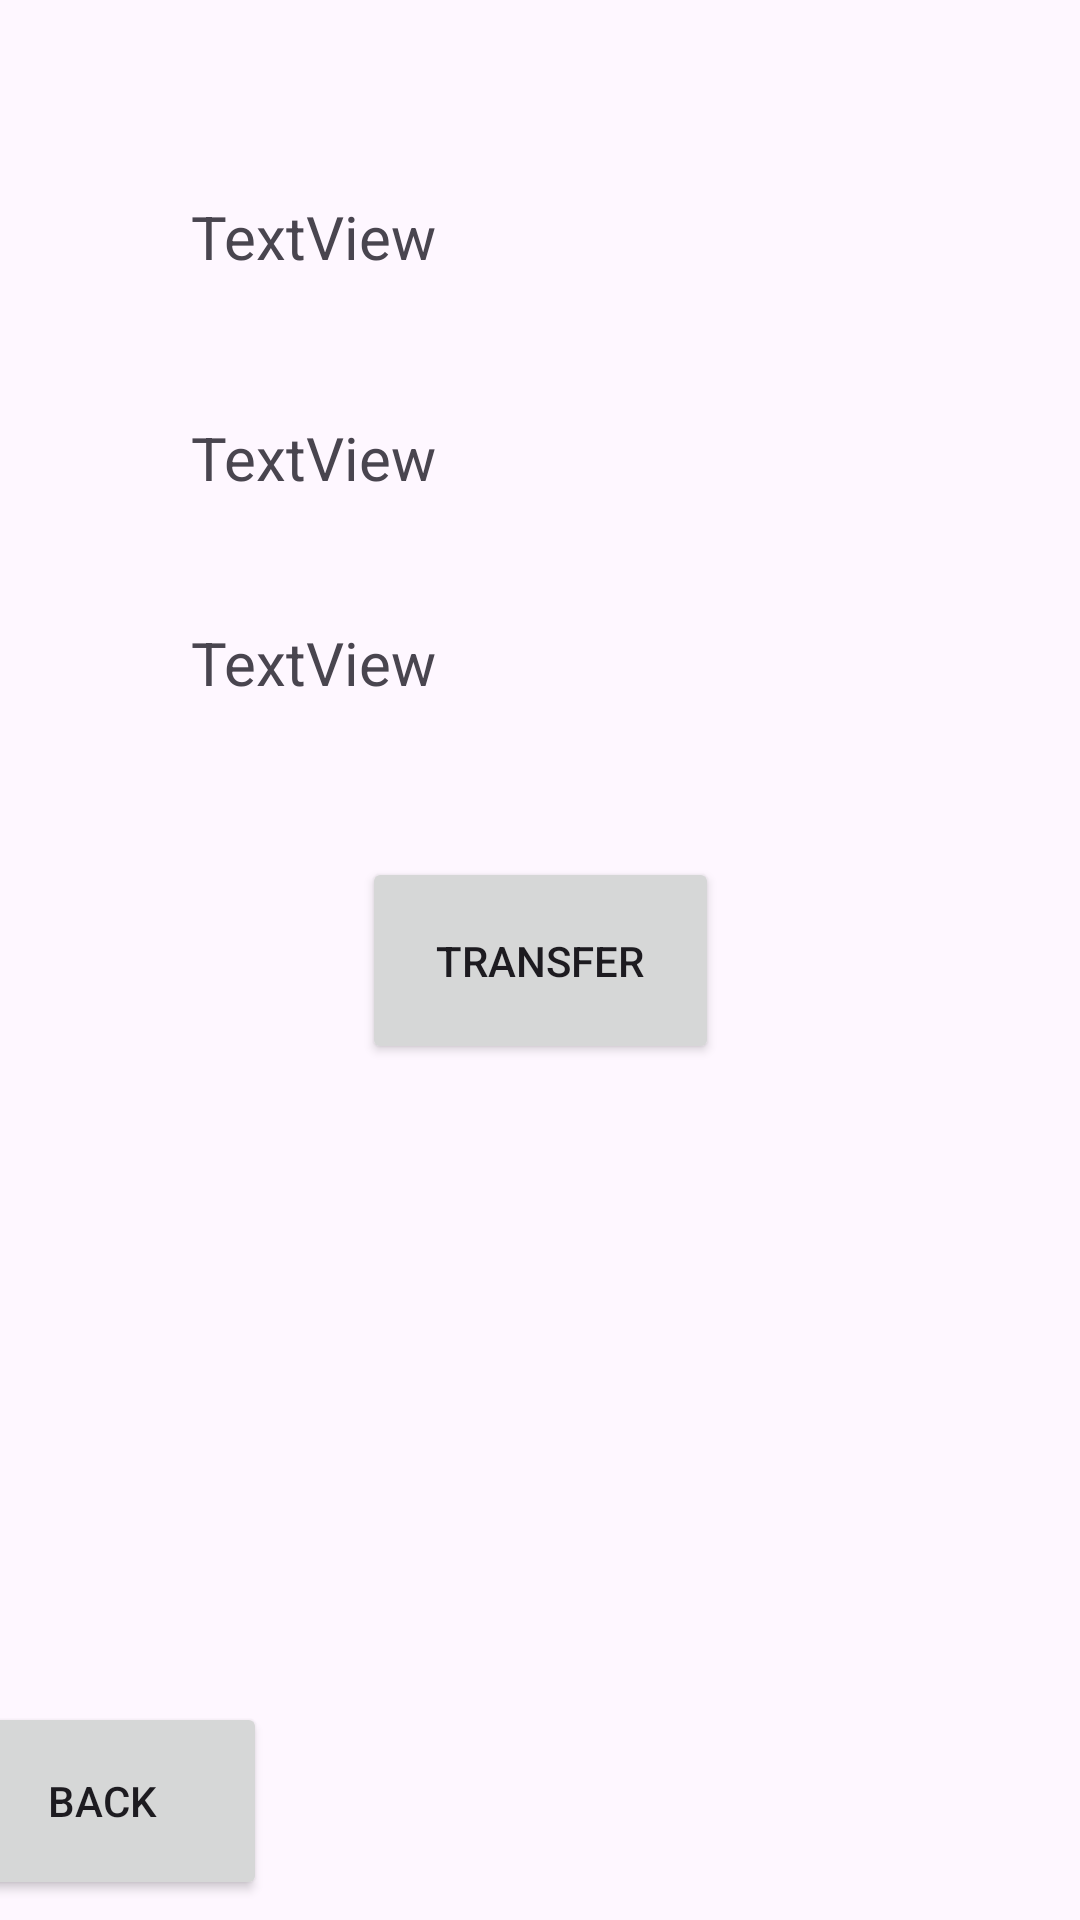

Here is an Android app screen rendered from its layout file. Give the layout XML and the strings, colors and styles it references.
<!-- AndroidManifest.xml: application theme Theme.FariBankAndroid -->
<!-- res/layout/activity_act_doo_transfer.xml -->
<?xml version="1.0" encoding="utf-8"?>
<androidx.constraintlayout.widget.ConstraintLayout xmlns:android="http://schemas.android.com/apk/res/android"
    xmlns:app="http://schemas.android.com/apk/res-auto"
    xmlns:tools="http://schemas.android.com/tools"
    android:id="@+id/main"
    android:layout_width="match_parent"
    android:layout_height="match_parent"
    tools:context=".ActDooTransfer">

    <TextView
        android:id="@+id/acceptName"
        android:layout_width="232dp"
        android:layout_height="61dp"
        android:text="TextView"
        android:textSize="20sp"
        app:layout_constraintBottom_toBottomOf="parent"
        app:layout_constraintEnd_toEndOf="parent"
        app:layout_constraintHorizontal_bias="0.497"
        app:layout_constraintStart_toStartOf="parent"
        app:layout_constraintTop_toTopOf="parent"
        app:layout_constraintVertical_bias="0.113" />

    <TextView
        android:id="@+id/acceptAccNum"
        android:layout_width="232dp"
        android:layout_height="61dp"
        android:text="TextView"
        android:textSize="20sp"
        app:layout_constraintBottom_toBottomOf="parent"
        app:layout_constraintEnd_toEndOf="parent"
        app:layout_constraintHorizontal_bias="0.497"
        app:layout_constraintStart_toStartOf="parent"
        app:layout_constraintTop_toTopOf="parent"
        app:layout_constraintVertical_bias="0.358" />

    <TextView
        android:id="@+id/acceptAmount"
        android:layout_width="232dp"
        android:layout_height="61dp"
        android:text="TextView"
        android:textSize="20sp"
        app:layout_constraintBottom_toBottomOf="parent"
        app:layout_constraintEnd_toEndOf="parent"
        app:layout_constraintHorizontal_bias="0.497"
        app:layout_constraintStart_toStartOf="parent"
        app:layout_constraintTop_toTopOf="parent"
        app:layout_constraintVertical_bias="0.24" />

    <Button
        android:id="@+id/acceptTransfer"
        android:layout_width="119dp"
        android:layout_height="69dp"
        android:onClick="onClick"
        android:text="transfer"
        app:layout_constraintBottom_toBottomOf="parent"
        app:layout_constraintEnd_toEndOf="parent"
        app:layout_constraintStart_toStartOf="parent"
        app:layout_constraintTop_toTopOf="parent" />

    <Button
        android:id="@+id/button4"
        android:layout_width="110dp"
        android:layout_height="66dp"
        android:layout_marginStart="4dp"
        android:layout_marginTop="328dp"
        android:layout_marginEnd="297dp"
        android:layout_marginBottom="36dp"
        android:onClick="onClickBack"
        android:text="Back"
        app:layout_constraintBottom_toBottomOf="parent"
        app:layout_constraintEnd_toEndOf="parent"
        app:layout_constraintStart_toStartOf="parent"
        app:layout_constraintTop_toBottomOf="@+id/acceptAccNum" />

</androidx.constraintlayout.widget.ConstraintLayout>
<!-- resources referenced by this layout -->
<resources>
  <style name="Theme.FariBankAndroid" parent="Base.Theme.FariBankAndroid" />
  <style name="Base.Theme.FariBankAndroid" parent="Theme.Material3.DayNight.NoActionBar">
          
          
      </style>
</resources>
